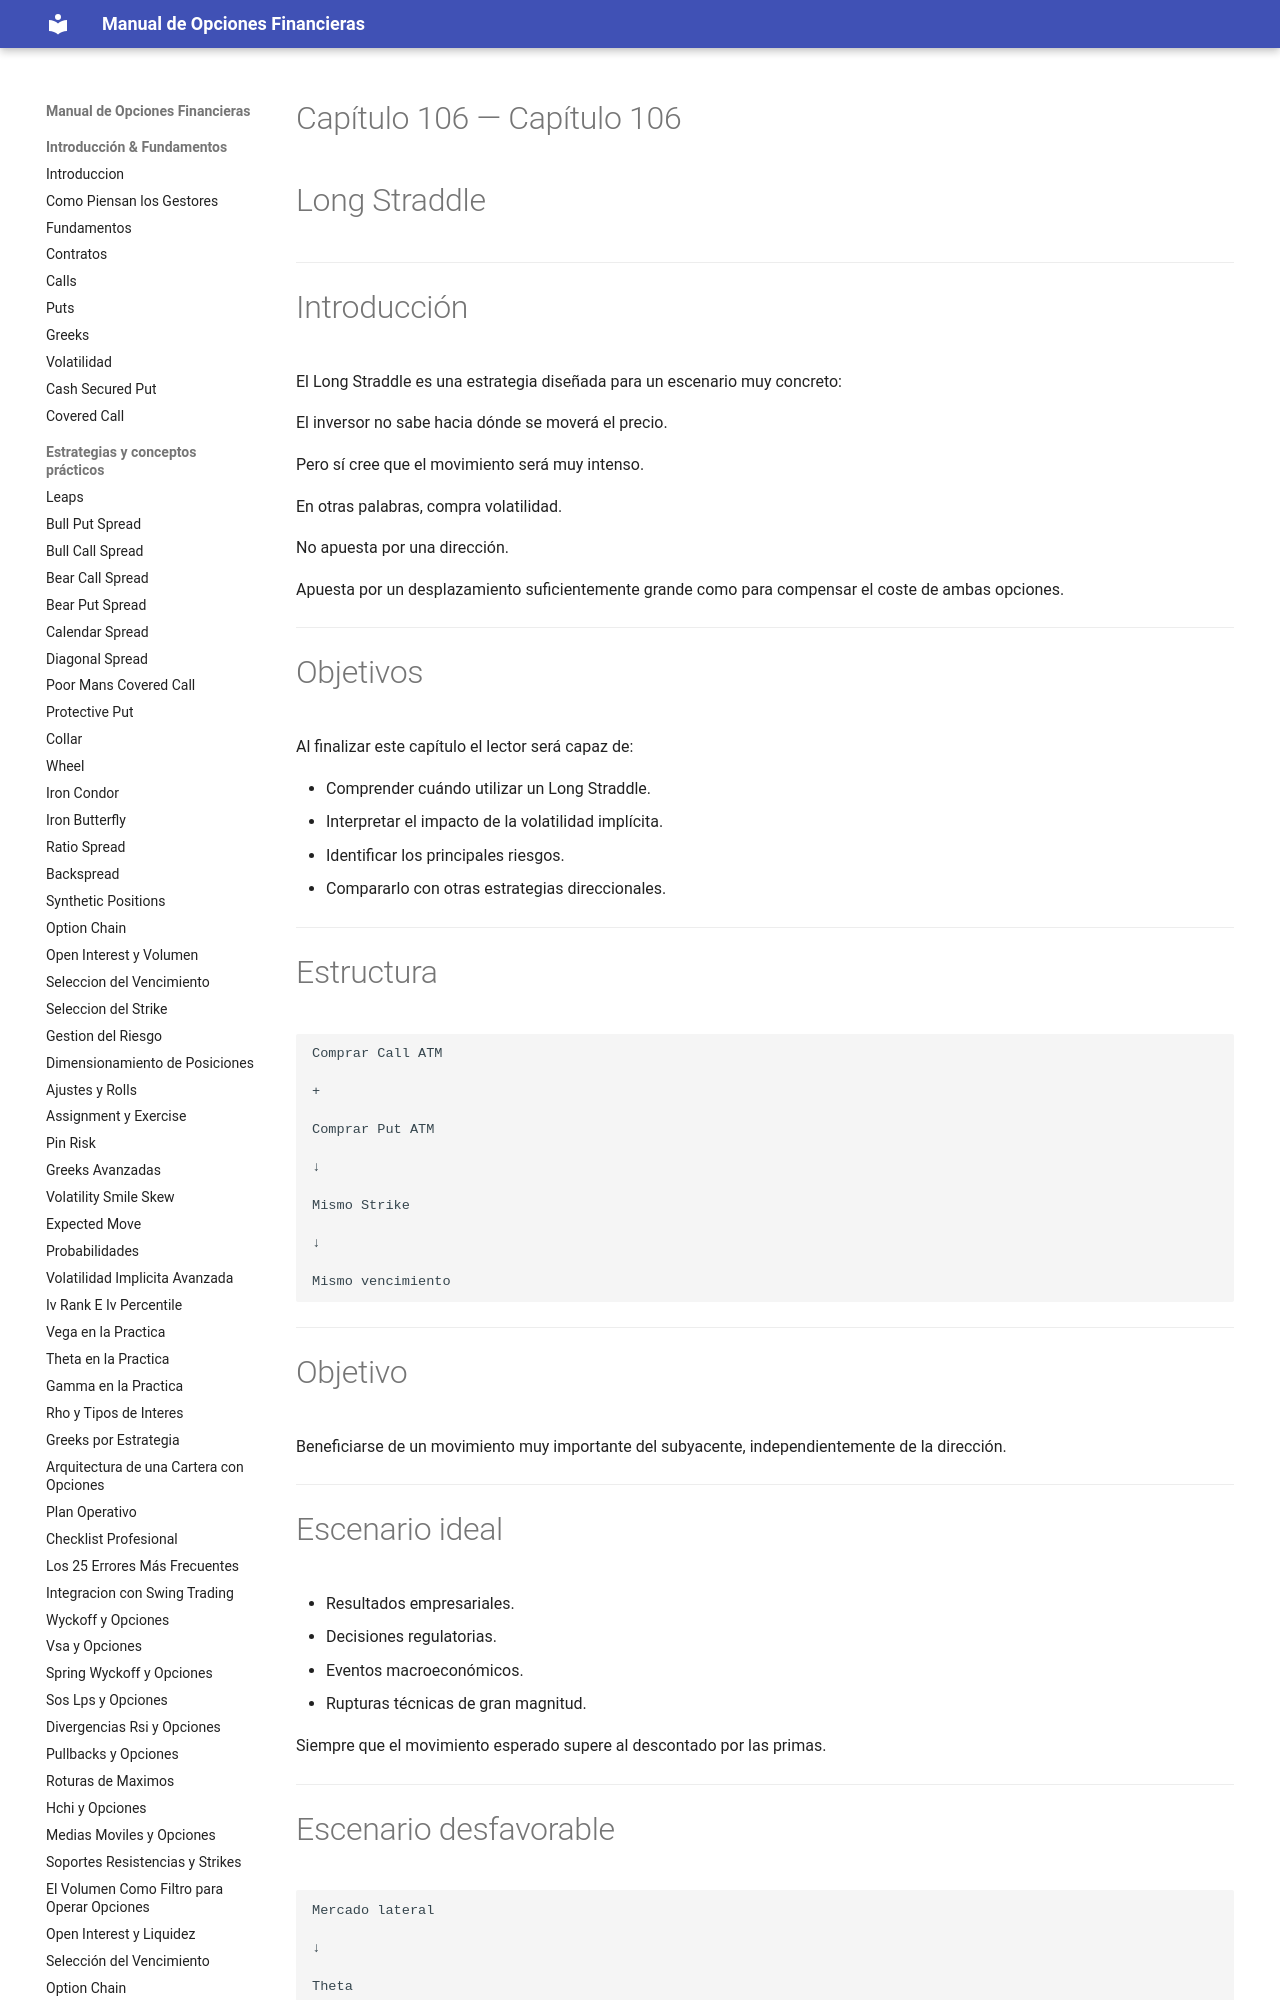

repository: juanahs/opciones-financieras · page: 106-long-straddle/index.html · generator: mkdocs

---
description: ""
date: 2026-09-21
tags: []
draft: false
title: "Capítulo 106 — Long Straddle"

---

# Capítulo 106 — Long Straddle



---

# Introducción

El Long Straddle es una estrategia diseñada para un escenario muy concreto:

El inversor no sabe hacia dónde se moverá el precio.

Pero sí cree que el movimiento será muy intenso.

En otras palabras, compra volatilidad.

No apuesta por una dirección.
